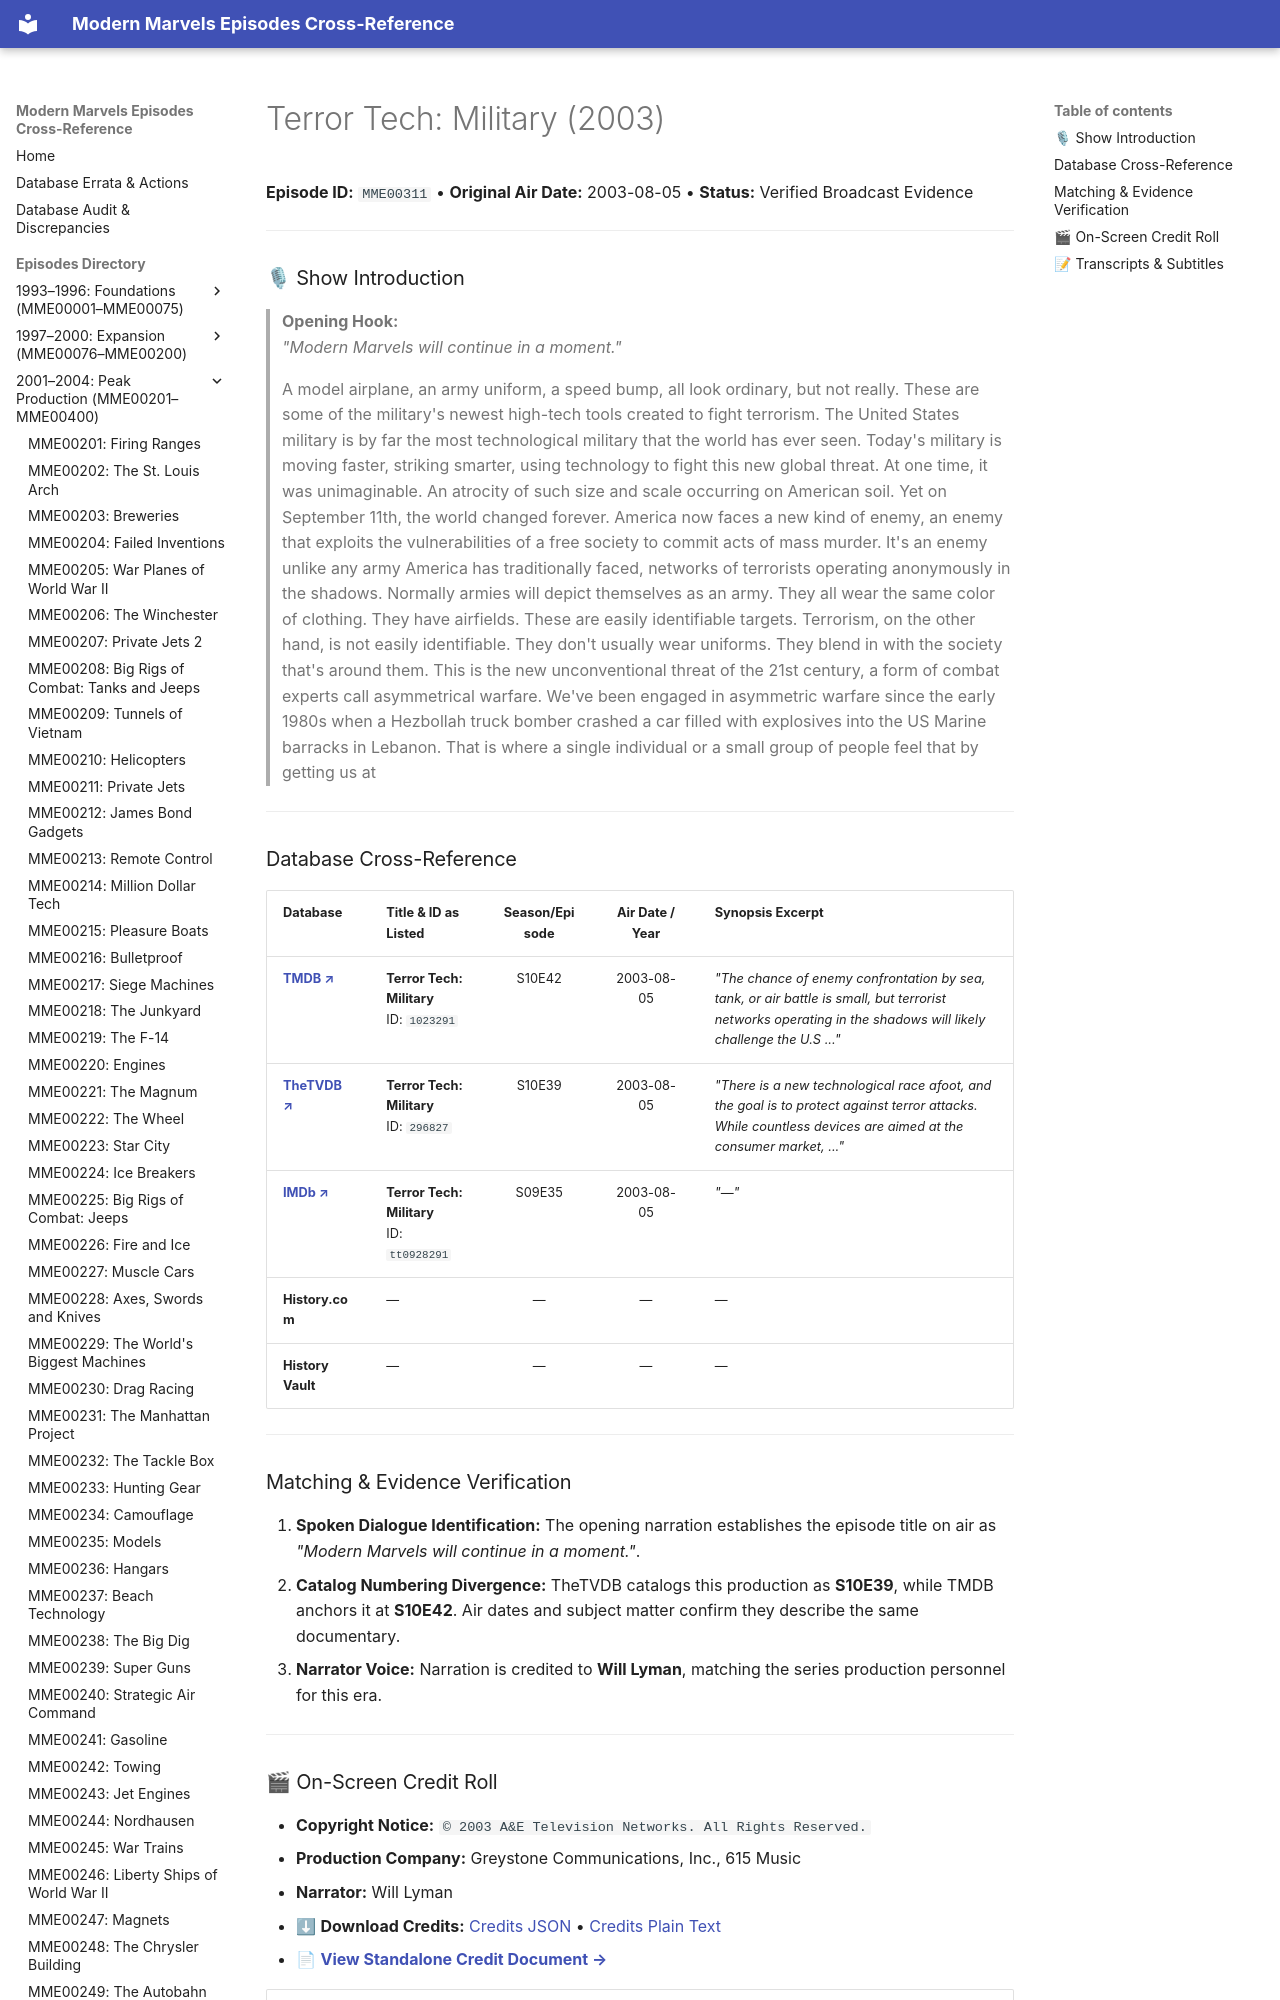

repository: ModernMarvelsFan/ModernMarvels · page: episodes/MME00311/index.html · generator: mkdocs

# Terror Tech: Military (2003)

**Episode ID:** `MME00311` • **Original Air Date:** 2003-08-05 • **Status:** Verified Broadcast Evidence

---

### 🎙 Show Introduction

> **Opening Hook:**  
> *"Modern Marvels will continue in a moment."*
